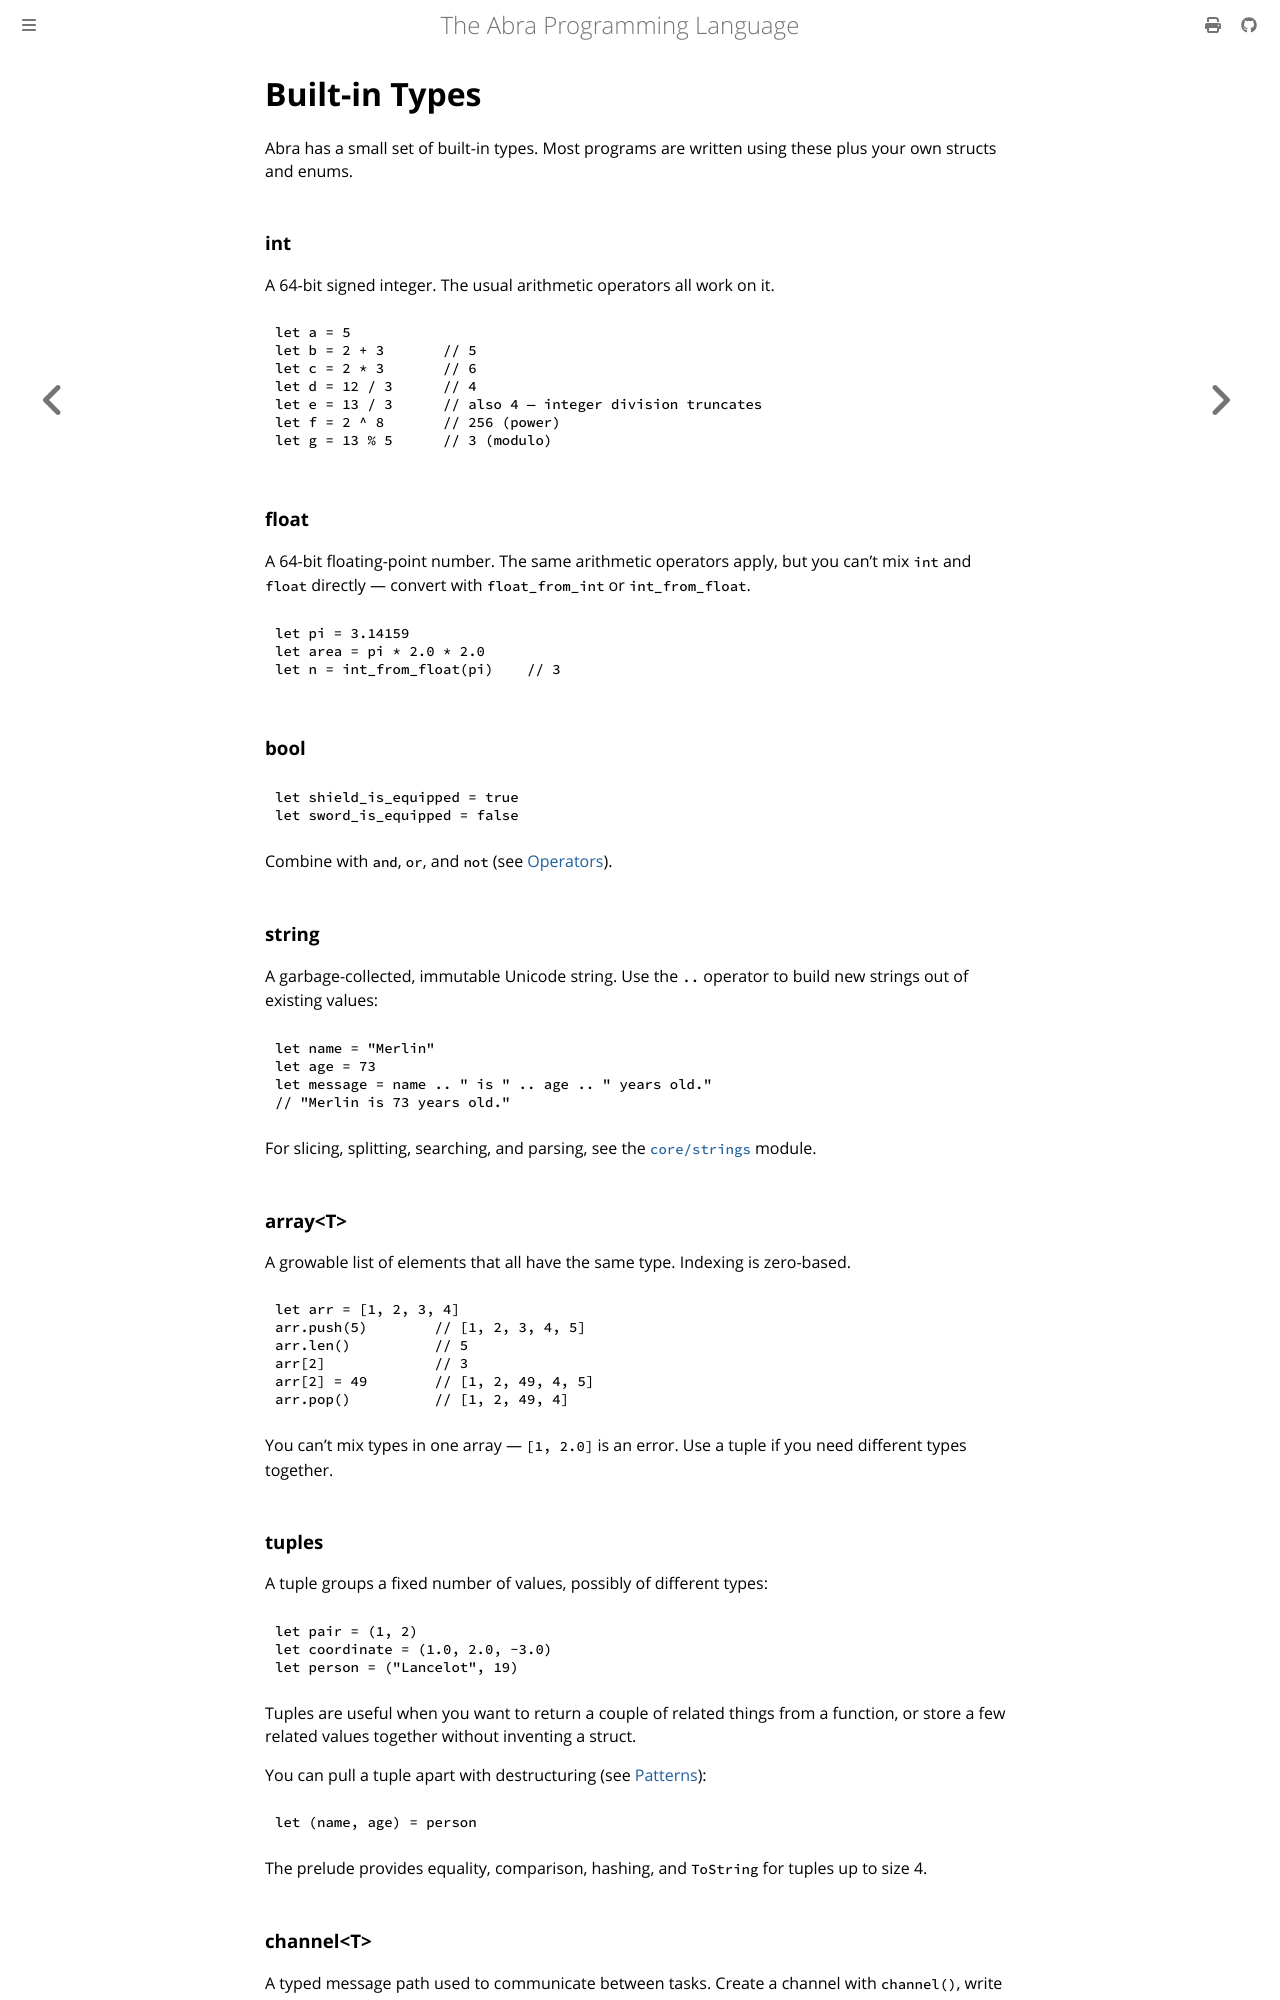

repository: anandrav/abra · page: language_reference/builtin_types.html · generator: mdbook

# Built-in Types

Abra has a small set of built-in types. Most programs are written using these plus your own structs and enums.

### int

A 64-bit signed integer. The usual arithmetic operators all work on it.

```
let a = 5
let b = 2 + 3       // 5
let c = 2 * 3       // 6
let d = 12 / 3      // 4
let e = 13 / 3      // also 4 — integer division truncates
let f = 2 ^ 8       // 256 (power)
let g = 13 % 5      // 3 (modulo)
```

### float

A 64-bit floating-point number. The same arithmetic operators apply, but you can't mix `int` and `float` directly — convert with `float_from_int` or `int_from_float`.

```
let pi = 3.14159
let area = pi * 2.0 * 2.0
let n = int_from_float(pi)    // 3
```

### bool

```
let shield_is_equipped = true
let sword_is_equipped = false
```

Combine with `and`, `or`, and `not` (see [Operators](./operators.md)).

### string

A garbage-collected, immutable Unicode string. Use the `..` operator to build new strings out of existing values:

```
let name = "Merlin"
let age = 73
let message = name .. " is " .. age .. " years old."
// "Merlin is 73 years old."
```

For slicing, splitting, searching, and parsing, see the [`core/strings`](./standard_library.md#corestrings) module.

### array&lt;T&gt;

A growable list of elements that all have the same type. Indexing is zero-based.

```
let arr = [1, 2, 3, 4]
arr.push(5)        // [1, 2, 3, 4, 5]
arr.len()          // 5
arr[2]             // 3
arr[2] = 49        // [1, 2, 49, 4, 5]
arr.pop()          // [1, 2, 49, 4]
```

You can't mix types in one array — `[1, 2.0]` is an error. Use a tuple if you need different types together.

### tuples

A tuple groups a fixed number of values, possibly of different types:

```
let pair = (1, 2)
let coordinate = (1.0, 2.0, -3.0)
let person = ("Lancelot", 19)
```

Tuples are useful when you want to return a couple of related things from a function, or store a few related values together without inventing a struct.

You can pull a tuple apart with destructuring (see [Patterns](./patterns.md)):

```
let (name, age) = person
```

The prelude provides equality, comparison, hashing, and `ToString` for tuples up to size 4.
